3-way image classification set "data_synthetic" from GitHub (BG-traveling/RPS-Project-V2); label vocabulary: paper, rock, scissors.

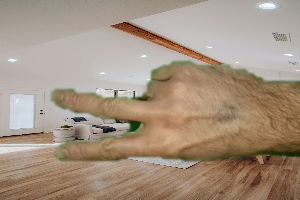
Label: scissors

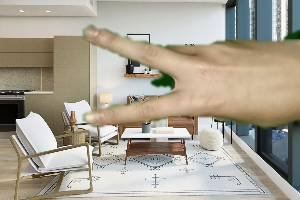
Label: scissors

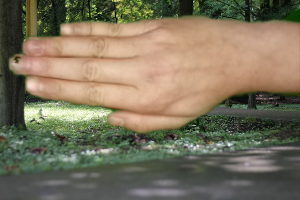
Label: paper

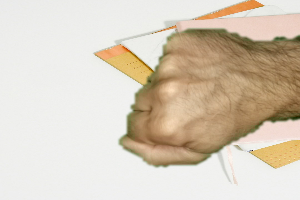
Label: rock

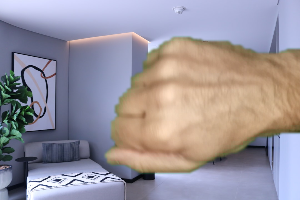
Label: rock

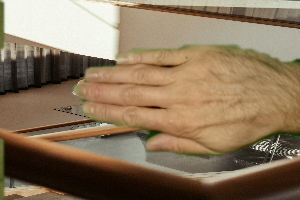
Label: paper
